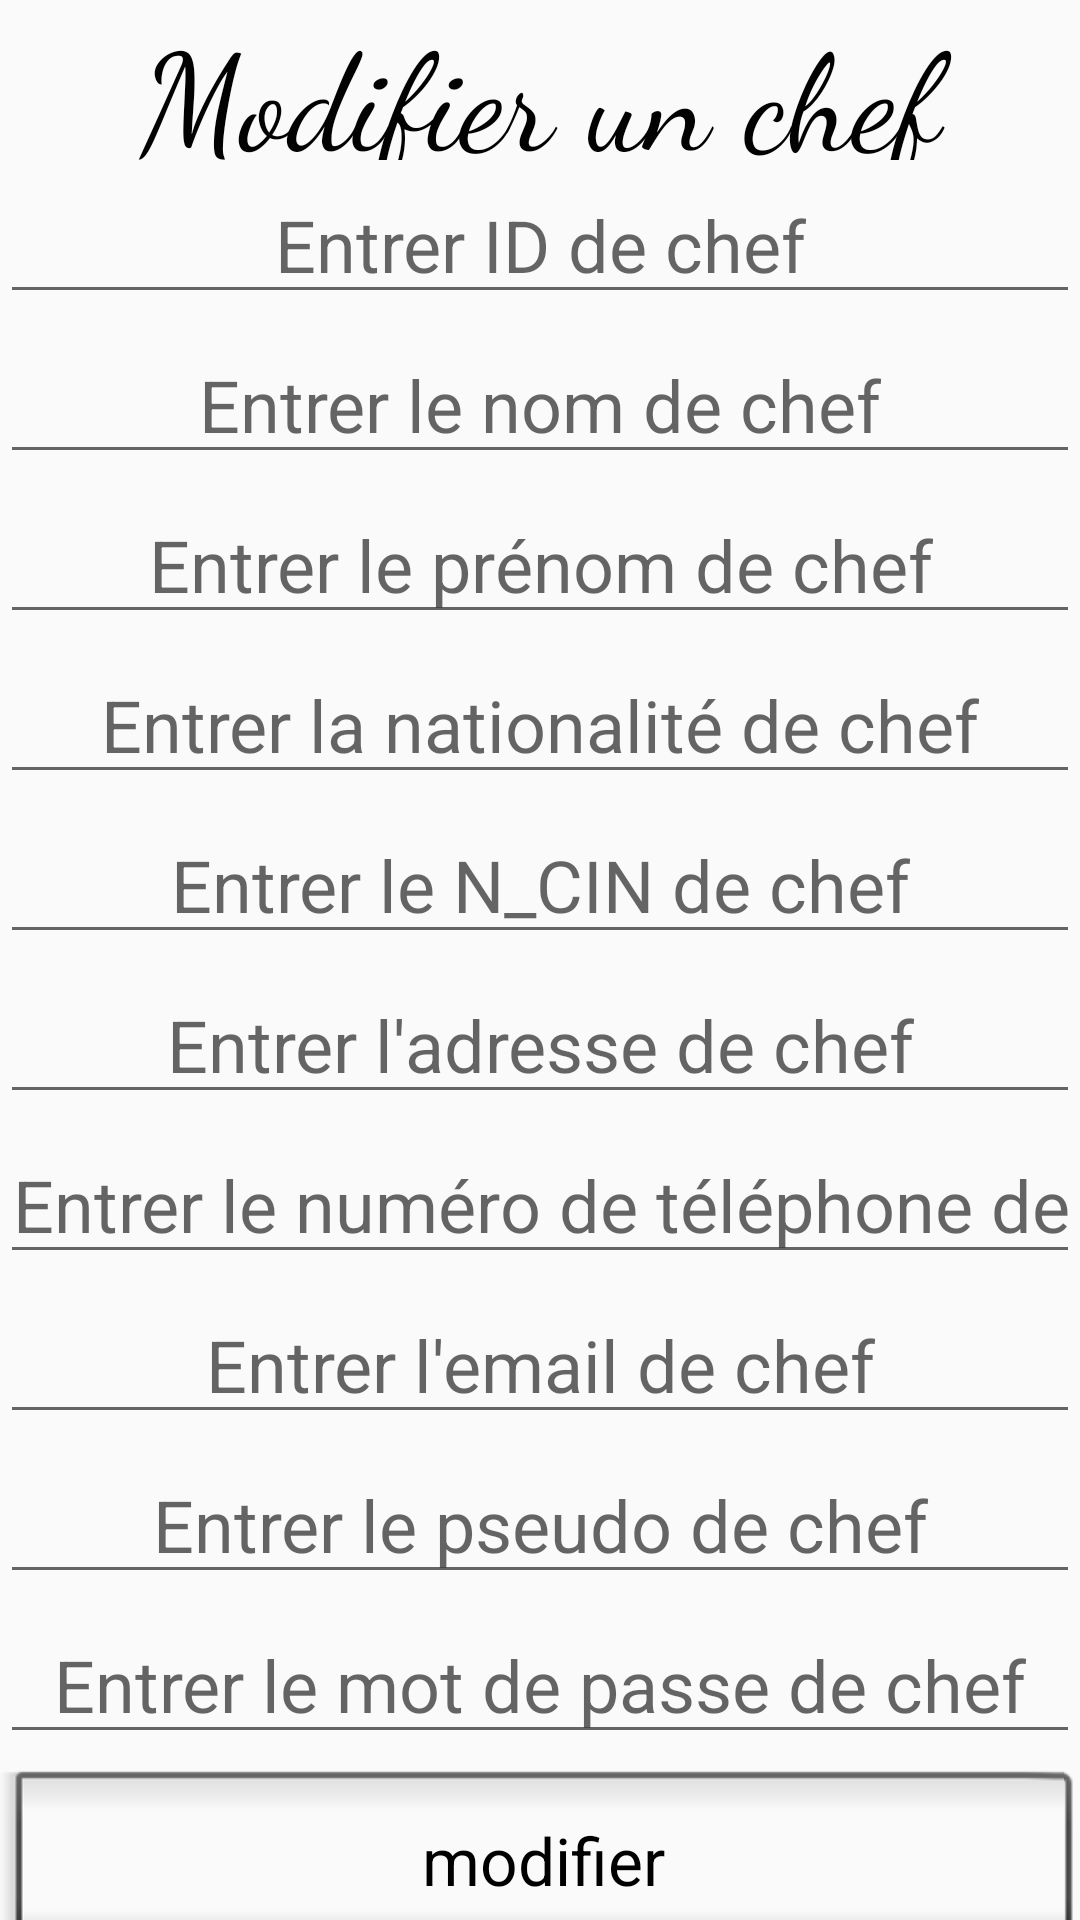

Reconstruct the res/layout file that produces this screen, plus the resources it refers to.
<!-- AndroidManifest.xml: application theme AppTheme -->
<!-- res/layout/activity_modif_chef.xml -->
<?xml version="1.0" encoding="utf-8"?>
<LinearLayout xmlns:android="http://schemas.android.com/apk/res/android"
    xmlns:app="http://schemas.android.com/apk/res-auto"
    xmlns:tools="http://schemas.android.com/tools"
    android:layout_width="match_parent"
    android:layout_height="match_parent"
    tools:context=".modif_chef">
    <LinearLayout
        android:layout_width="match_parent"
        android:layout_height="match_parent"
        android:layout_weight="1"
        android:orientation="vertical">
        <LinearLayout
            android:layout_width="match_parent"
            android:layout_height="match_parent"
            android:layout_weight="1"
            android:orientation="horizontal">

            <TextView
                android:id="@+id/txt_vw"
                android:layout_width="wrap_content"
                android:layout_height="wrap_content"
                android:layout_gravity="center|center_horizontal|center_vertical"
                android:layout_weight="1"
                android:gravity="center|center_horizontal|center_vertical"
                android:text="Modifier un chef cuisinier"
                android:textColor="#030202"
                android:textSize="45sp"
                app:fontFamily="cursive" />
        </LinearLayout>
        <LinearLayout
            android:layout_width="match_parent"
            android:layout_height="match_parent"
            android:layout_weight="1"
            android:orientation="horizontal">

            <EditText
                android:id="@+id/ed_id"
                android:layout_width="wrap_content"
                android:layout_height="wrap_content"
                android:layout_gravity="center|center_horizontal|center_vertical"
                android:layout_weight="1"
                android:ems="10"
                android:gravity="center|center_horizontal|center_vertical"
                android:hint="Entrer ID de chef"
                android:inputType="textPersonName"
                android:textSize="24sp" />
        </LinearLayout>
        <LinearLayout
            android:layout_width="match_parent"
            android:layout_height="match_parent"
            android:layout_weight="1"
            android:orientation="horizontal">

            <EditText
                android:id="@+id/ed_nom"
                android:layout_width="wrap_content"
                android:layout_height="wrap_content"
                android:layout_gravity="center|center_horizontal|center_vertical"
                android:layout_weight="1"
                android:ems="10"
                android:gravity="center|center_horizontal|center_vertical"
                android:hint="Entrer le nom de chef"
                android:inputType="textPersonName"
                android:textSize="24sp" />
        </LinearLayout>
        <LinearLayout
            android:layout_width="match_parent"
            android:layout_height="match_parent"
            android:layout_weight="1"
            android:orientation="horizontal">

            <EditText
                android:id="@+id/ed_prénom"
                android:layout_width="wrap_content"
                android:layout_height="wrap_content"
                android:layout_gravity="center|center_horizontal|center_vertical"
                android:layout_weight="1"
                android:ems="10"
                android:gravity="center|center_horizontal|center_vertical"
                android:hint="Entrer le prénom de chef"
                android:inputType="textPersonName"
                android:textSize="24sp" />
        </LinearLayout>
        <LinearLayout
            android:layout_width="match_parent"
            android:layout_height="match_parent"
            android:layout_weight="1"
            android:orientation="horizontal">

            <EditText
                android:id="@+id/ed_nat"
                android:layout_width="wrap_content"
                android:layout_height="wrap_content"
                android:layout_gravity="center|center_horizontal|center_vertical"
                android:layout_weight="1"
                android:ems="10"
                android:gravity="center|center_horizontal|center_vertical"
                android:hint="Entrer la nationalité de chef"
                android:inputType="textPersonName"
                android:textSize="24sp" />
        </LinearLayout>
        <LinearLayout
            android:layout_width="match_parent"
            android:layout_height="match_parent"
            android:layout_weight="1"
            android:orientation="horizontal">

            <EditText
                android:id="@+id/ed_cin"
                android:layout_width="wrap_content"
                android:layout_height="wrap_content"
                android:layout_gravity="center|center_horizontal|center_vertical"
                android:layout_weight="1"
                android:ems="10"
                android:gravity="center|center_horizontal|center_vertical"
                android:hint="Entrer le N_CIN de chef"
                android:inputType="textPersonName"
                android:textSize="24sp" />
        </LinearLayout>
        <LinearLayout
            android:layout_width="match_parent"
            android:layout_height="match_parent"
            android:layout_weight="1"
            android:orientation="horizontal">

            <EditText
                android:id="@+id/ed_adresse"
                android:layout_width="wrap_content"
                android:layout_height="wrap_content"
                android:layout_gravity="center|center_horizontal|center_vertical"
                android:layout_weight="1"
                android:ems="10"
                android:gravity="center|center_horizontal|center_vertical"
                android:hint="Entrer l'adresse de chef"
                android:inputType="textPersonName"
                android:textSize="24sp" />
        </LinearLayout>
        <LinearLayout
            android:layout_width="match_parent"
            android:layout_height="match_parent"
            android:layout_weight="1"
            android:orientation="horizontal">

            <EditText
                android:id="@+id/ed_telephone"
                android:layout_width="wrap_content"
                android:layout_height="wrap_content"
                android:layout_gravity="center|center_horizontal|center_vertical"
                android:layout_weight="1"
                android:ems="10"
                android:gravity="center|center_horizontal|center_vertical"
                android:hint="Entrer le numéro de téléphone de chef"
                android:inputType="textPersonName"
                android:textSize="24sp" />
        </LinearLayout>
        <LinearLayout
            android:layout_width="match_parent"
            android:layout_height="match_parent"
            android:layout_weight="1"
            android:orientation="horizontal">

            <EditText
                android:id="@+id/ed_email"
                android:layout_width="wrap_content"
                android:layout_height="wrap_content"
                android:layout_gravity="center|center_horizontal|center_vertical"
                android:layout_weight="1"
                android:ems="10"
                android:gravity="center|center_horizontal|center_vertical"
                android:hint="Entrer l'email de chef"
                android:inputType="textPersonName"
                android:textSize="24sp" />
        </LinearLayout>
        <LinearLayout
            android:layout_width="match_parent"
            android:layout_height="match_parent"
            android:layout_weight="1"
            android:orientation="horizontal">

            <EditText
                android:id="@+id/ed_psd"
                android:layout_width="wrap_content"
                android:layout_height="wrap_content"
                android:layout_gravity="center|center_horizontal|center_vertical"
                android:layout_weight="1"
                android:ems="10"
                android:gravity="center|center_horizontal|center_vertical"
                android:hint="Entrer le pseudo de chef"
                android:inputType="textPersonName"
                android:textSize="24sp" />
        </LinearLayout>
        <LinearLayout
            android:layout_width="match_parent"
            android:layout_height="match_parent"
            android:layout_weight="1"
            android:orientation="horizontal">

            <EditText
                android:id="@+id/ed_mdp"
                android:layout_width="wrap_content"
                android:layout_height="wrap_content"
                android:layout_gravity="center|center_horizontal|center_vertical"
                android:layout_weight="1"
                android:ems="10"
                android:gravity="center|center_horizontal|center_vertical"
                android:hint="Entrer le mot de passe de chef"
                android:inputType="textPersonName"
                android:textSize="24sp" />
        </LinearLayout>
        <LinearLayout
            android:layout_width="match_parent"
            android:layout_height="match_parent"
            android:layout_weight="1"
            android:orientation="horizontal">

            <Button
                android:id="@+id/btn_modif"
                style="@android:style/Widget.Button.Inset"
                android:layout_width="wrap_content"
                android:layout_height="72dp"
                android:layout_weight="1"
                android:text="modifier"
                android:textAppearance="@style/TextAppearance.AppCompat.Large" />
        </LinearLayout>
    </LinearLayout>
</LinearLayout>
<!-- resources referenced by this layout -->
<resources>
  <style name="AppTheme" parent="Theme.AppCompat.Light.NoActionBar">
          
          <item name="colorPrimary">@color/colorPrimary</item>
          <item name="colorPrimaryDark">@color/colorPrimaryDark</item>
          <item name="colorAccent">@color/colorAccent</item>
      </style>
  <color name="colorPrimary">#008577</color>
  <color name="colorPrimaryDark">#00574B</color>
  <color name="colorAccent">#D81B60</color>
</resources>
